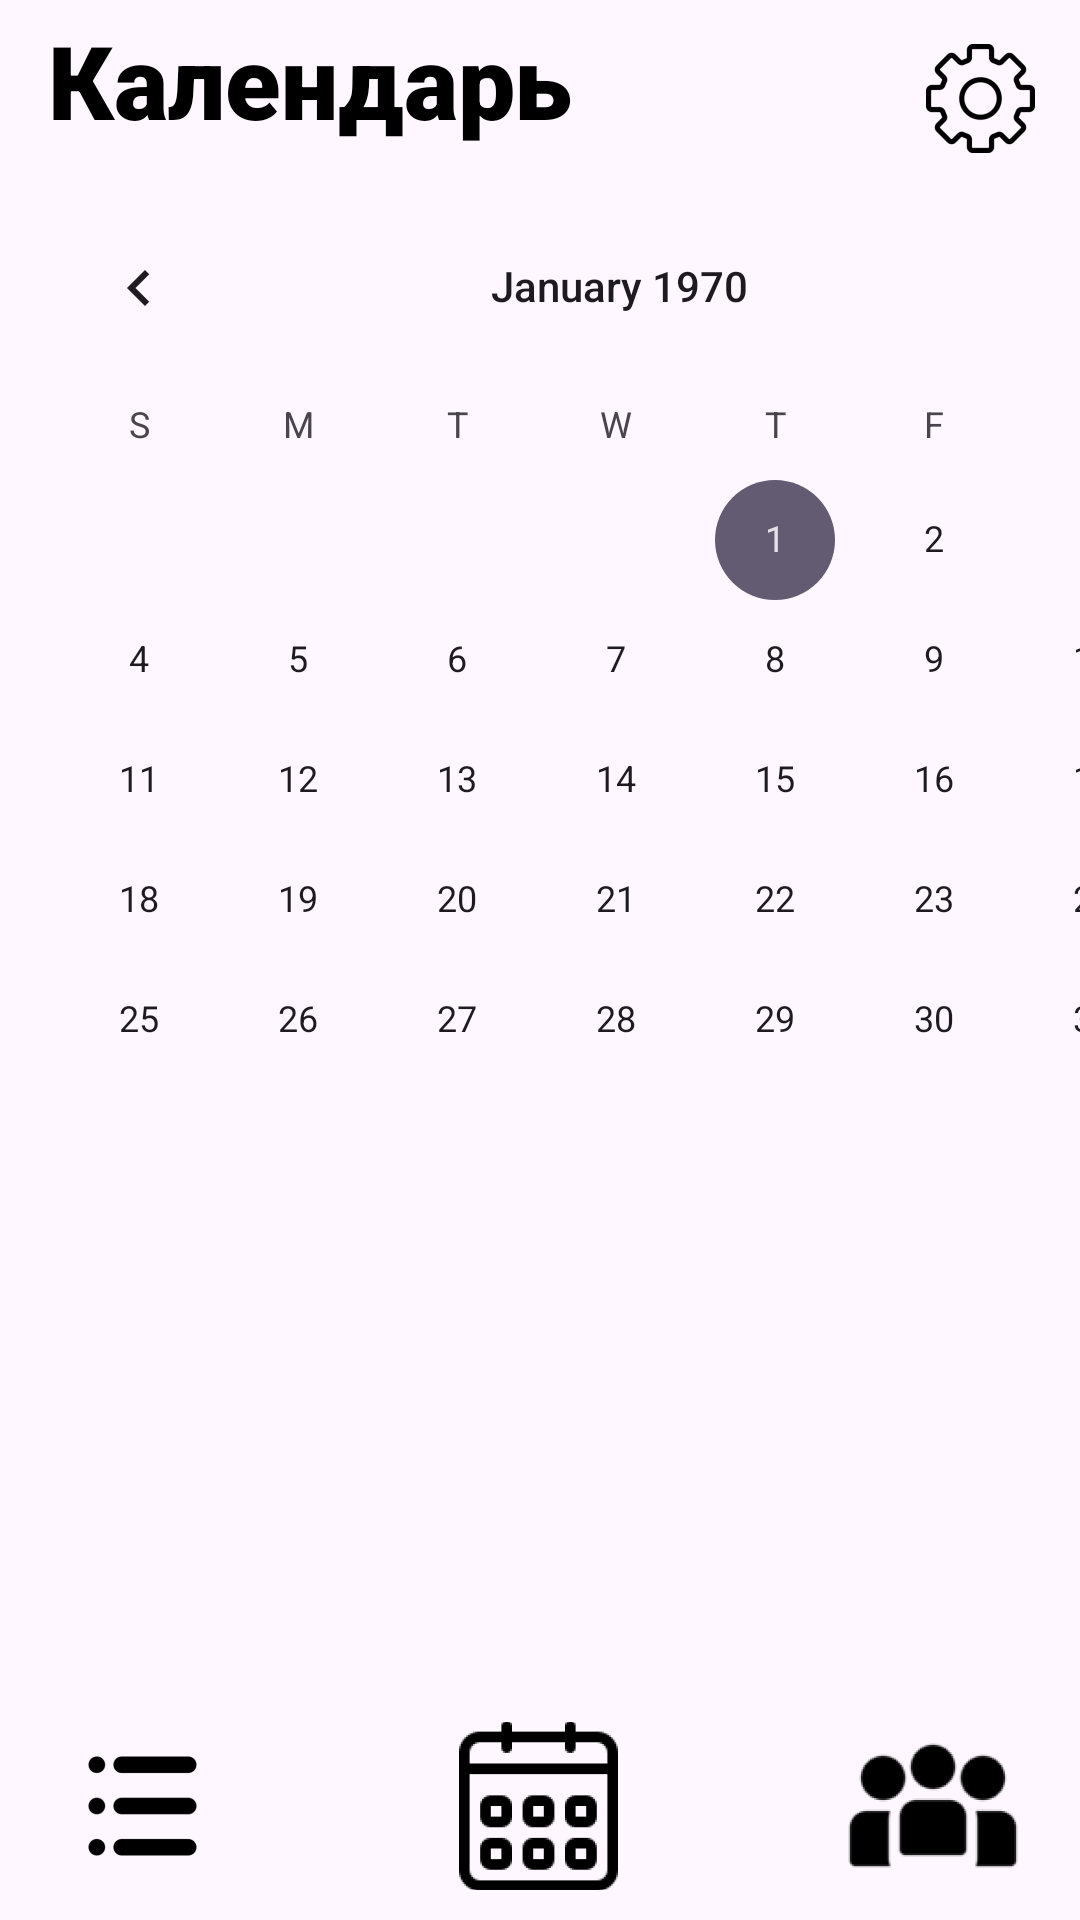

Write the Android layout XML for this screen, with the resource values it uses.
<!-- AndroidManifest.xml: application theme Theme.CommUNIty -->
<!-- res/layout/activity_calendar.xml -->
<?xml version="1.0" encoding="utf-8"?>
<androidx.constraintlayout.widget.ConstraintLayout xmlns:android="http://schemas.android.com/apk/res/android"
    xmlns:app="http://schemas.android.com/apk/res-auto"
    xmlns:tools="http://schemas.android.com/tools"
    android:id="@+id/main"
    android:layout_width="match_parent"
    android:layout_height="match_parent"
    android:background="@color/bg_bar"
    tools:context=".Calendar">

    <androidx.constraintlayout.widget.ConstraintLayout
        android:id="@+id/floor"
        android:layout_width="415dp"
        android:layout_height="76dp"
        android:background="@color/bg_bar"
        app:layout_constraintBottom_toBottomOf="parent"
        app:layout_constraintEnd_toEndOf="parent"
        app:layout_constraintStart_toStartOf="parent"
        tools:ignore="MissingConstraints">


        <ImageButton
            android:id="@+id/list_button"
            android:layout_width="62dp"
            android:layout_height="58dp"
            android:background="@color/bg_bar"
            app:layout_constraintBottom_toBottomOf="parent"
            app:layout_constraintEnd_toStartOf="@+id/calendar_button"
            app:layout_constraintHorizontal_bias="0.377"
            app:layout_constraintStart_toStartOf="parent"
            app:layout_constraintTop_toTopOf="parent"
            app:srcCompat="@mipmap/act_icon_foreground" />

        <ImageButton
            android:id="@+id/org_button"
            android:layout_width="61dp"
            android:layout_height="56dp"
            android:layout_marginStart="16dp"
            android:background="@color/bg_bar"
            app:layout_constraintBottom_toBottomOf="parent"
            app:layout_constraintEnd_toEndOf="parent"
            app:layout_constraintHorizontal_bias="0.539"
            app:layout_constraintStart_toEndOf="@+id/calendar_button"
            app:layout_constraintTop_toTopOf="parent"
            app:srcCompat="@mipmap/org_icon_foreground" />

        <ImageButton
            android:id="@+id/calendar_button"
            android:layout_width="60dp"
            android:layout_height="56dp"
            android:background="@color/bg_bar"
            app:layout_constraintBottom_toBottomOf="parent"
            app:layout_constraintEnd_toEndOf="parent"
            app:layout_constraintHorizontal_bias="0.498"
            app:layout_constraintStart_toStartOf="parent"
            app:layout_constraintTop_toTopOf="parent"
            app:srcCompat="@mipmap/calendar_icon_foreground" />
    </androidx.constraintlayout.widget.ConstraintLayout>

    <TextView
        android:id="@+id/bar_icon"
        android:layout_width="323dp"
        android:layout_height="57dp"
        android:layout_marginStart="16dp"
        android:layout_marginTop="4dp"
        android:fontFamily="sans-serif-black"
        android:text="@string/calendar"
        android:textAlignment="viewStart"
        android:textColor="@color/black"
        android:textSize="34sp"
        android:textStyle="bold"
        app:layout_constraintStart_toStartOf="parent"
        app:layout_constraintTop_toTopOf="parent" />

    <ImageButton
        android:id="@+id/settings_profile"
        style="@style/Widget.AppCompat.ImageButton"
        android:layout_width="67dp"
        android:layout_height="59dp"
        android:background="@color/bg_bar"
        app:layout_constraintBottom_toBottomOf="parent"
        app:layout_constraintEnd_toEndOf="parent"
        app:layout_constraintTop_toTopOf="parent"
        app:layout_constraintVertical_bias="0.005"
        app:srcCompat="@mipmap/settings_icon_foreground"
        tools:srcCompat="@mipmap/settings_icon_foreground" />

    <CalendarView
        android:id="@+id/calendarView"
        android:layout_width="413dp"
        android:layout_height="300dp"
        app:layout_constraintBottom_toBottomOf="parent"
        app:layout_constraintEnd_toEndOf="parent"
        app:layout_constraintHorizontal_bias="0.0"
        app:layout_constraintStart_toStartOf="parent"
        app:layout_constraintTop_toBottomOf="@+id/bar_icon"
        app:layout_constraintVertical_bias="0.003" />

    <ListView
        android:id="@+id/eventListView"
        android:layout_width="wrap_content"
        android:layout_height="0dp"
        android:background="@color/bg_app"
        app:layout_constraintBottom_toTopOf="@+id/floor"
        app:layout_constraintEnd_toEndOf="parent"
        app:layout_constraintHorizontal_bias="0.0"
        app:layout_constraintStart_toStartOf="parent"
        app:layout_constraintTop_toBottomOf="@+id/calendarView"
        app:layout_constraintVertical_bias="0.0" />

</androidx.constraintlayout.widget.ConstraintLayout>
<!-- resources referenced by this layout -->
<resources>
  <color name="black">#FF000000</color>
  <!-- mipmap act_icon_foreground: webp bitmap (mipmap-hdpi, 392 bytes) -->
  <!-- mipmap calendar_icon_foreground: webp bitmap (mipmap-hdpi, 1352 bytes) -->
  <!-- mipmap org_icon_foreground: webp bitmap (mipmap-hdpi, 1320 bytes) -->
  <!-- mipmap settings_icon_foreground: webp bitmap (mipmap-hdpi, 934 bytes) -->
  <string name="calendar">Календарь</string>
  <style name="Theme.CommUNIty" parent="Base.Theme.CommUNIty" />
  <style name="Base.Theme.CommUNIty" parent="Theme.Material3.DayNight.NoActionBar">
          
          
      </style>
</resources>
